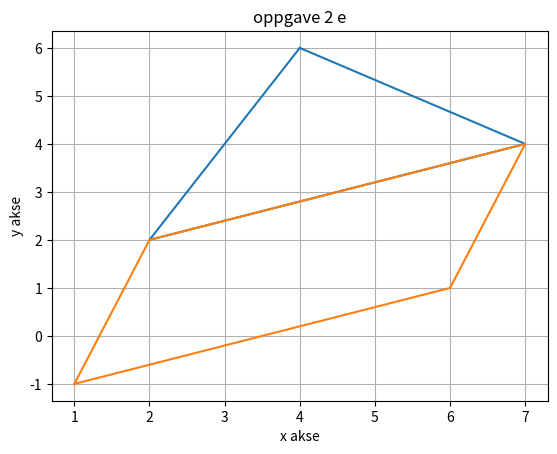

The matplotlib source for this figure:
import numpy as np
import matplotlib.pyplot as plt

a = np.array([1, -1])
b = np.array([6, 1])
c = np.array([2, 2])
d = np.array([4, 6])
AB = b - a
AC = c - a
CD = d - c
cm = c + AB
CCM = cm - c
parAreal = np.abs(np.cross(AB, AC))
# tar vi kryssproduktet får vi prarralellogrammet. deler vi det i to får vi trekanten vi vil ha
trekantAreal = np.abs(np.cross(CD, CCM) / 2)

print("arealet av parralellogrammet er {}".format(parAreal))
print("arealet av trekant er {}".format(trekantAreal))
print("arealet av hele greia er {}".format(trekantAreal + parAreal))

# parralellogramm
px = [a[0], b[0], cm[0], c[0], a[0]]
py = [a[1], b[1], cm[1], c[1], a[1]]

# trekant
tx = [d[0], c[0], cm[0], d[0]]
ty = [d[1], c[1], cm[1], d[1]]

plt.plot(tx, ty)
plt.plot(px, py)
plt.grid()
plt.xlabel("x akse")
plt.ylabel("y akse")
plt.title("oppgave 2 e")
plt.show()
